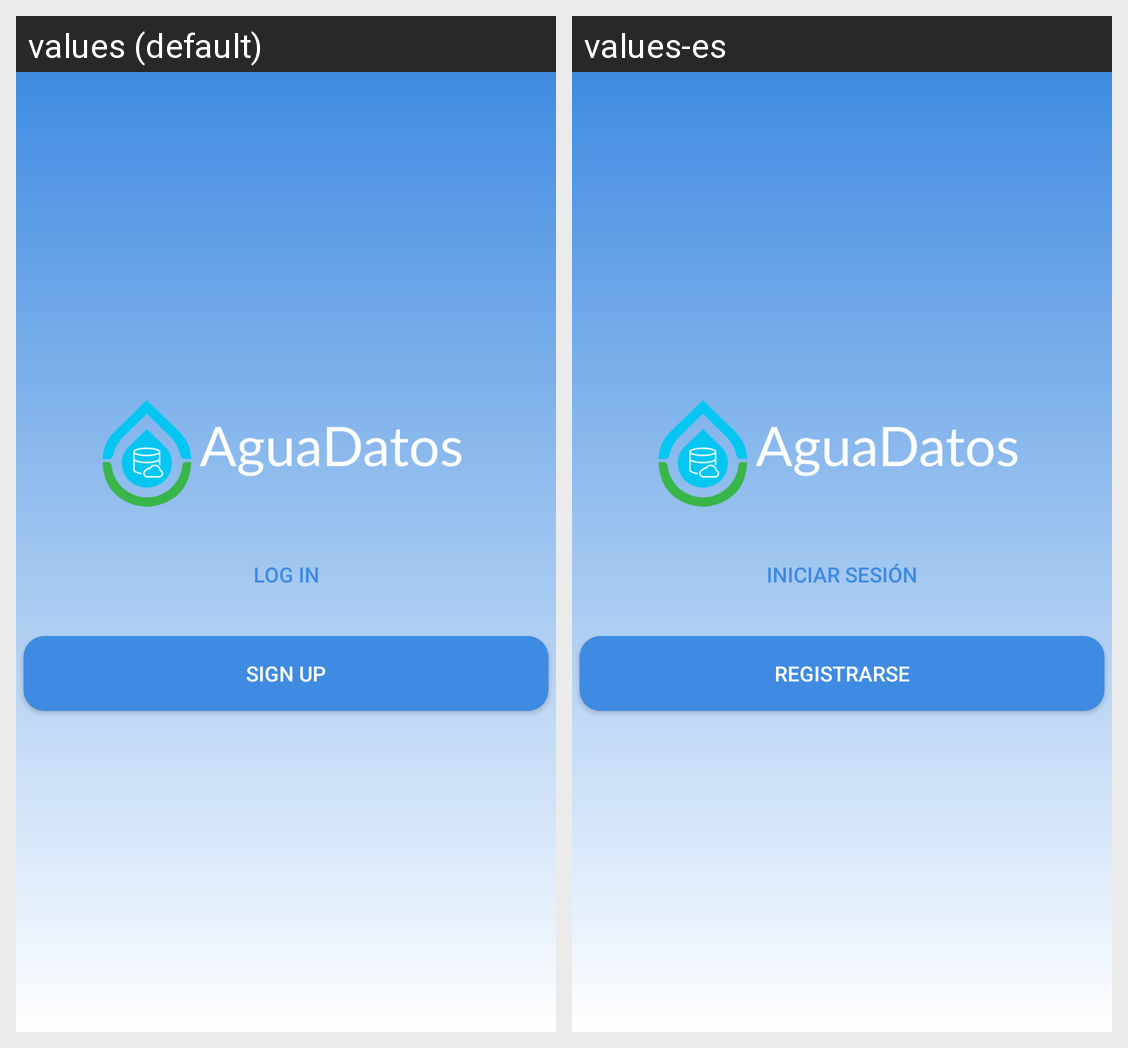

The same Android screen rendered under two of its app's locales, left to right. List the strings drawn on it with the default value and each locale's translation.
Android screen res/layout/activity_initial.xml rendered under 2 locales, left to right: values (default), values-es. Device: Nexus 5 (rendered at 1080×1920; each locale shown at half size, 540×960, under a caption strip naming it); theme Theme.AguaDatosApp.
Strings drawn on this screen, with the default value and each locale's value (text and hints the layout hard-codes, and strings that could not be matched under every locale, appear in the picture but are not listed):

log_in
  values: Log In
  values-es: Iniciar Sesión

sign_up
  values: Sign Up
  values-es: Registrarse
